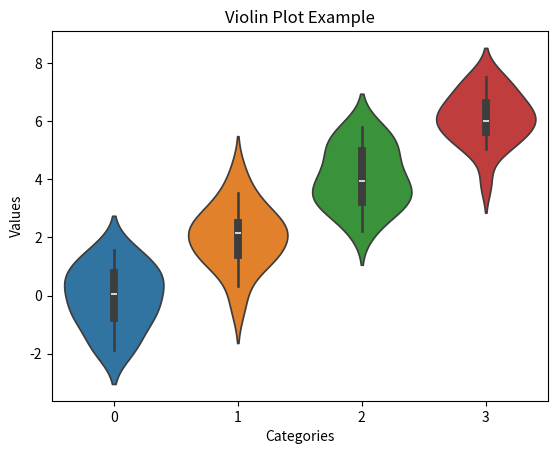

Reproduce this figure in Python.
# ViolinPlot.py
import matplotlib.pyplot as plt
import seaborn as sns
import numpy as np

data = np.random.normal(size=(20, 4)) + np.arange(4) * 2
sns.violinplot(data=data)
plt.title('Violin Plot Example')
plt.xlabel('Categories')
plt.ylabel('Values')
plt.show()
